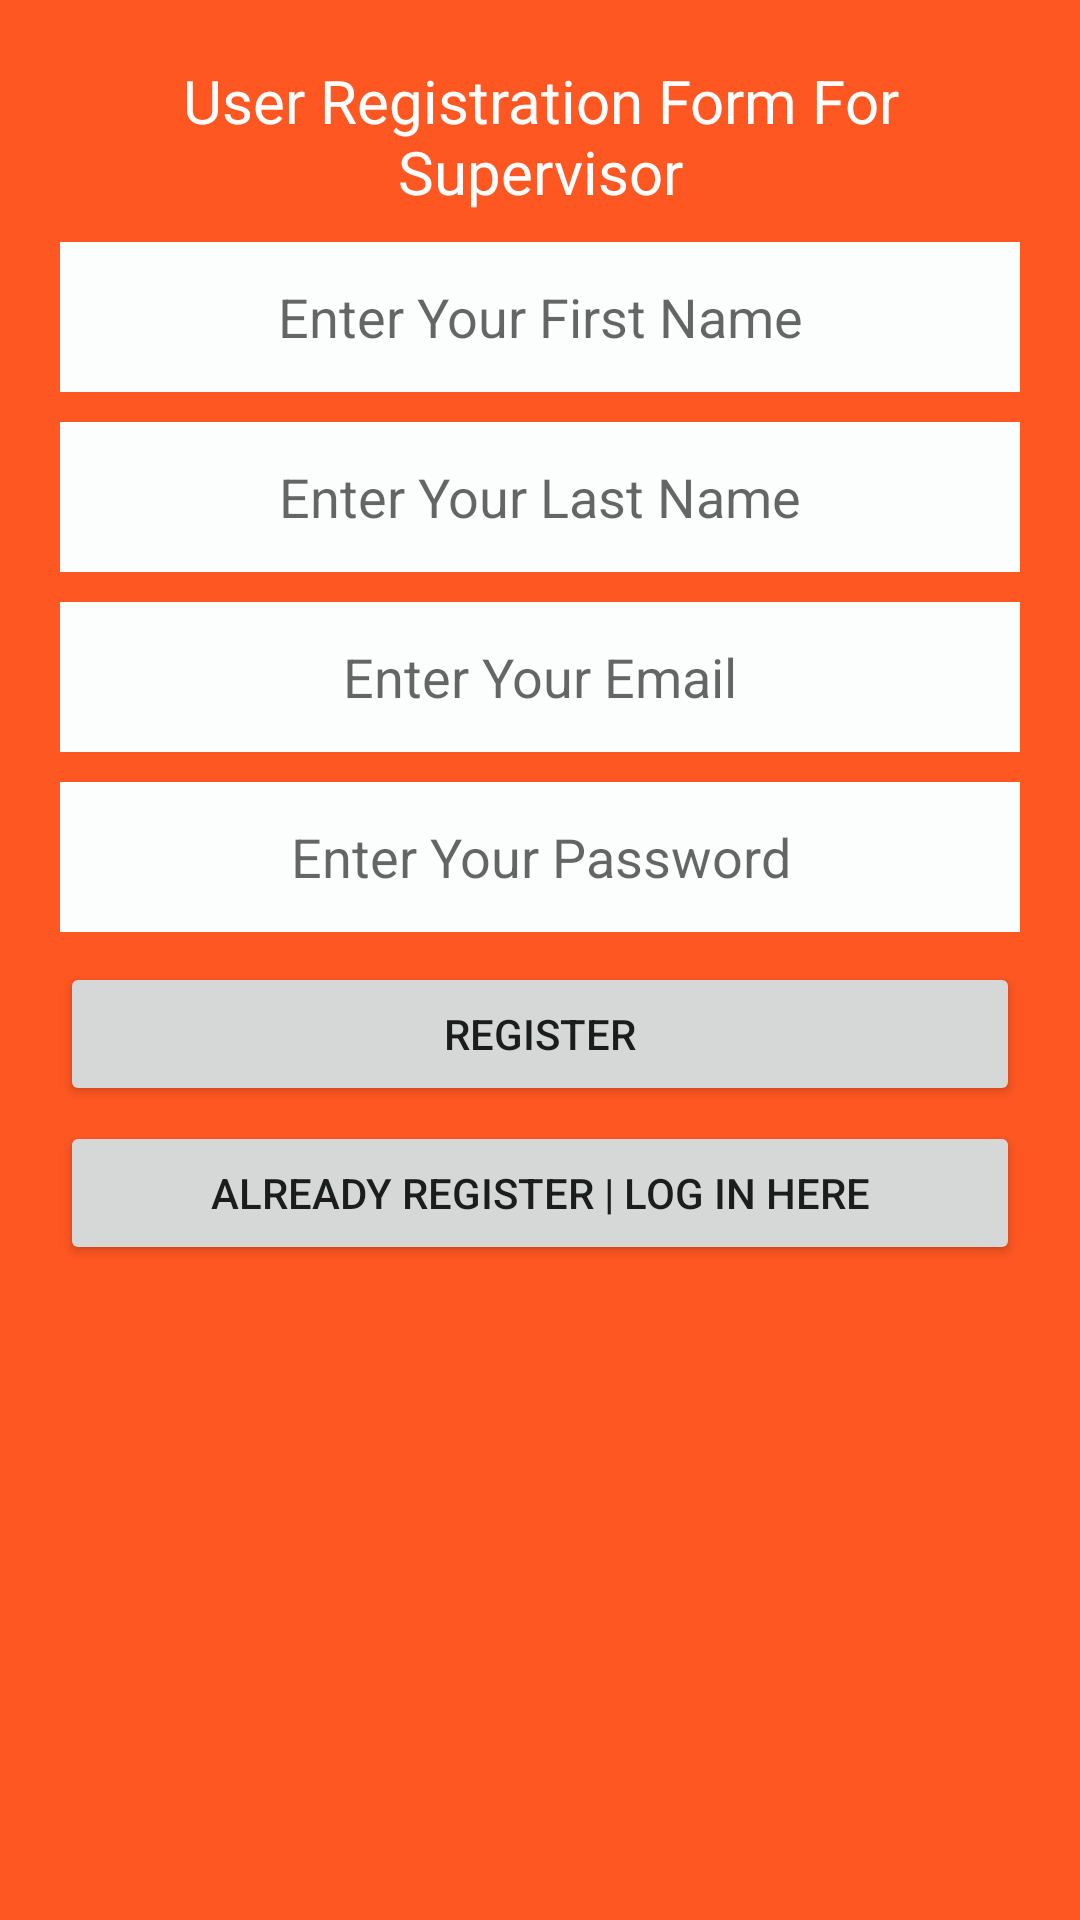

Android layout source for this screen:
<!-- AndroidManifest.xml: application theme Theme.AppCompat.Light.DarkActionBar -->
<!-- res/layout/activity_main.xml -->
<?xml version="1.0" encoding="utf-8"?>
<RelativeLayout xmlns:android="http://schemas.android.com/apk/res/android"
    xmlns:tools="http://schemas.android.com/tools"
    android:layout_width="match_parent"
    android:layout_height="match_parent"
    tools:context="com.example.android.MainActivity5"
    android:background="#FF5722"
    android:padding="20dp">

    <TextView
        android:text="User Registration Form For Supervisor"
        android:layout_width="wrap_content"
        android:layout_height="wrap_content"
        android:layout_alignParentTop="true"
        android:layout_centerHorizontal="true"
        android:id="@+id/textView"
        android:gravity="center"
        android:textSize="20dp"
        android:textColor="#fff"/>

    <EditText
        android:layout_width="fill_parent"
        android:layout_height="50dp"
        android:background="#fbfefd"
        android:inputType="textPersonName"
        android:ems="10"
        android:layout_below="@+id/textView"
        android:layout_centerHorizontal="true"
        android:layout_marginTop="10dp"
        android:id="@+id/editTextF_Name"
        android:hint="Enter Your First Name"
        android:gravity="center"
        />

    <EditText
        android:layout_width="fill_parent"
        android:layout_height="50dp"
        android:background="#fbfefd"
        android:inputType="textPersonName"
        android:ems="10"
        android:layout_below="@+id/editTextF_Name"
        android:layout_centerHorizontal="true"
        android:layout_marginTop="10dp"
        android:id="@+id/editTextL_Name"
        android:hint="Enter Your Last Name"
        android:gravity="center"
        />

    <EditText
        android:layout_width="fill_parent"
        android:layout_height="50dp"
        android:background="#fbfefd"
        android:inputType="textEmailAddress"
        android:ems="10"
        android:layout_below="@+id/editTextL_Name"
        android:layout_centerHorizontal="true"
        android:layout_marginTop="10dp"
        android:id="@+id/editTextEmail"
        android:hint="Enter Your Email"
        android:gravity="center"/>


    <EditText
        android:layout_width="fill_parent"
        android:layout_height="50dp"
        android:background="#fbfefd"
        android:inputType="textPassword"
        android:ems="10"
        android:layout_below="@+id/editTextEmail"
        android:layout_centerHorizontal="true"
        android:layout_marginTop="10dp"
        android:id="@+id/editTextPassword"
        android:hint="Enter Your Password"
        android:gravity="center"/>

    <Button
        android:text="Register"
        android:layout_width="fill_parent"
        android:layout_height="wrap_content"
        android:layout_below="@+id/editTextPassword"
        android:layout_centerHorizontal="true"
        android:layout_marginTop="10dp"
        android:id="@+id/Submit" />

    <Button
        android:text="Already Register | Log In Here"
        android:layout_width="fill_parent"
        android:layout_height="wrap_content"
        android:layout_below="@+id/Submit"
        android:layout_centerHorizontal="true"
        android:layout_marginTop="5dp"
        android:id="@+id/Login" />

</RelativeLayout>
<!-- resources referenced by this layout -->
<resources>

</resources>
